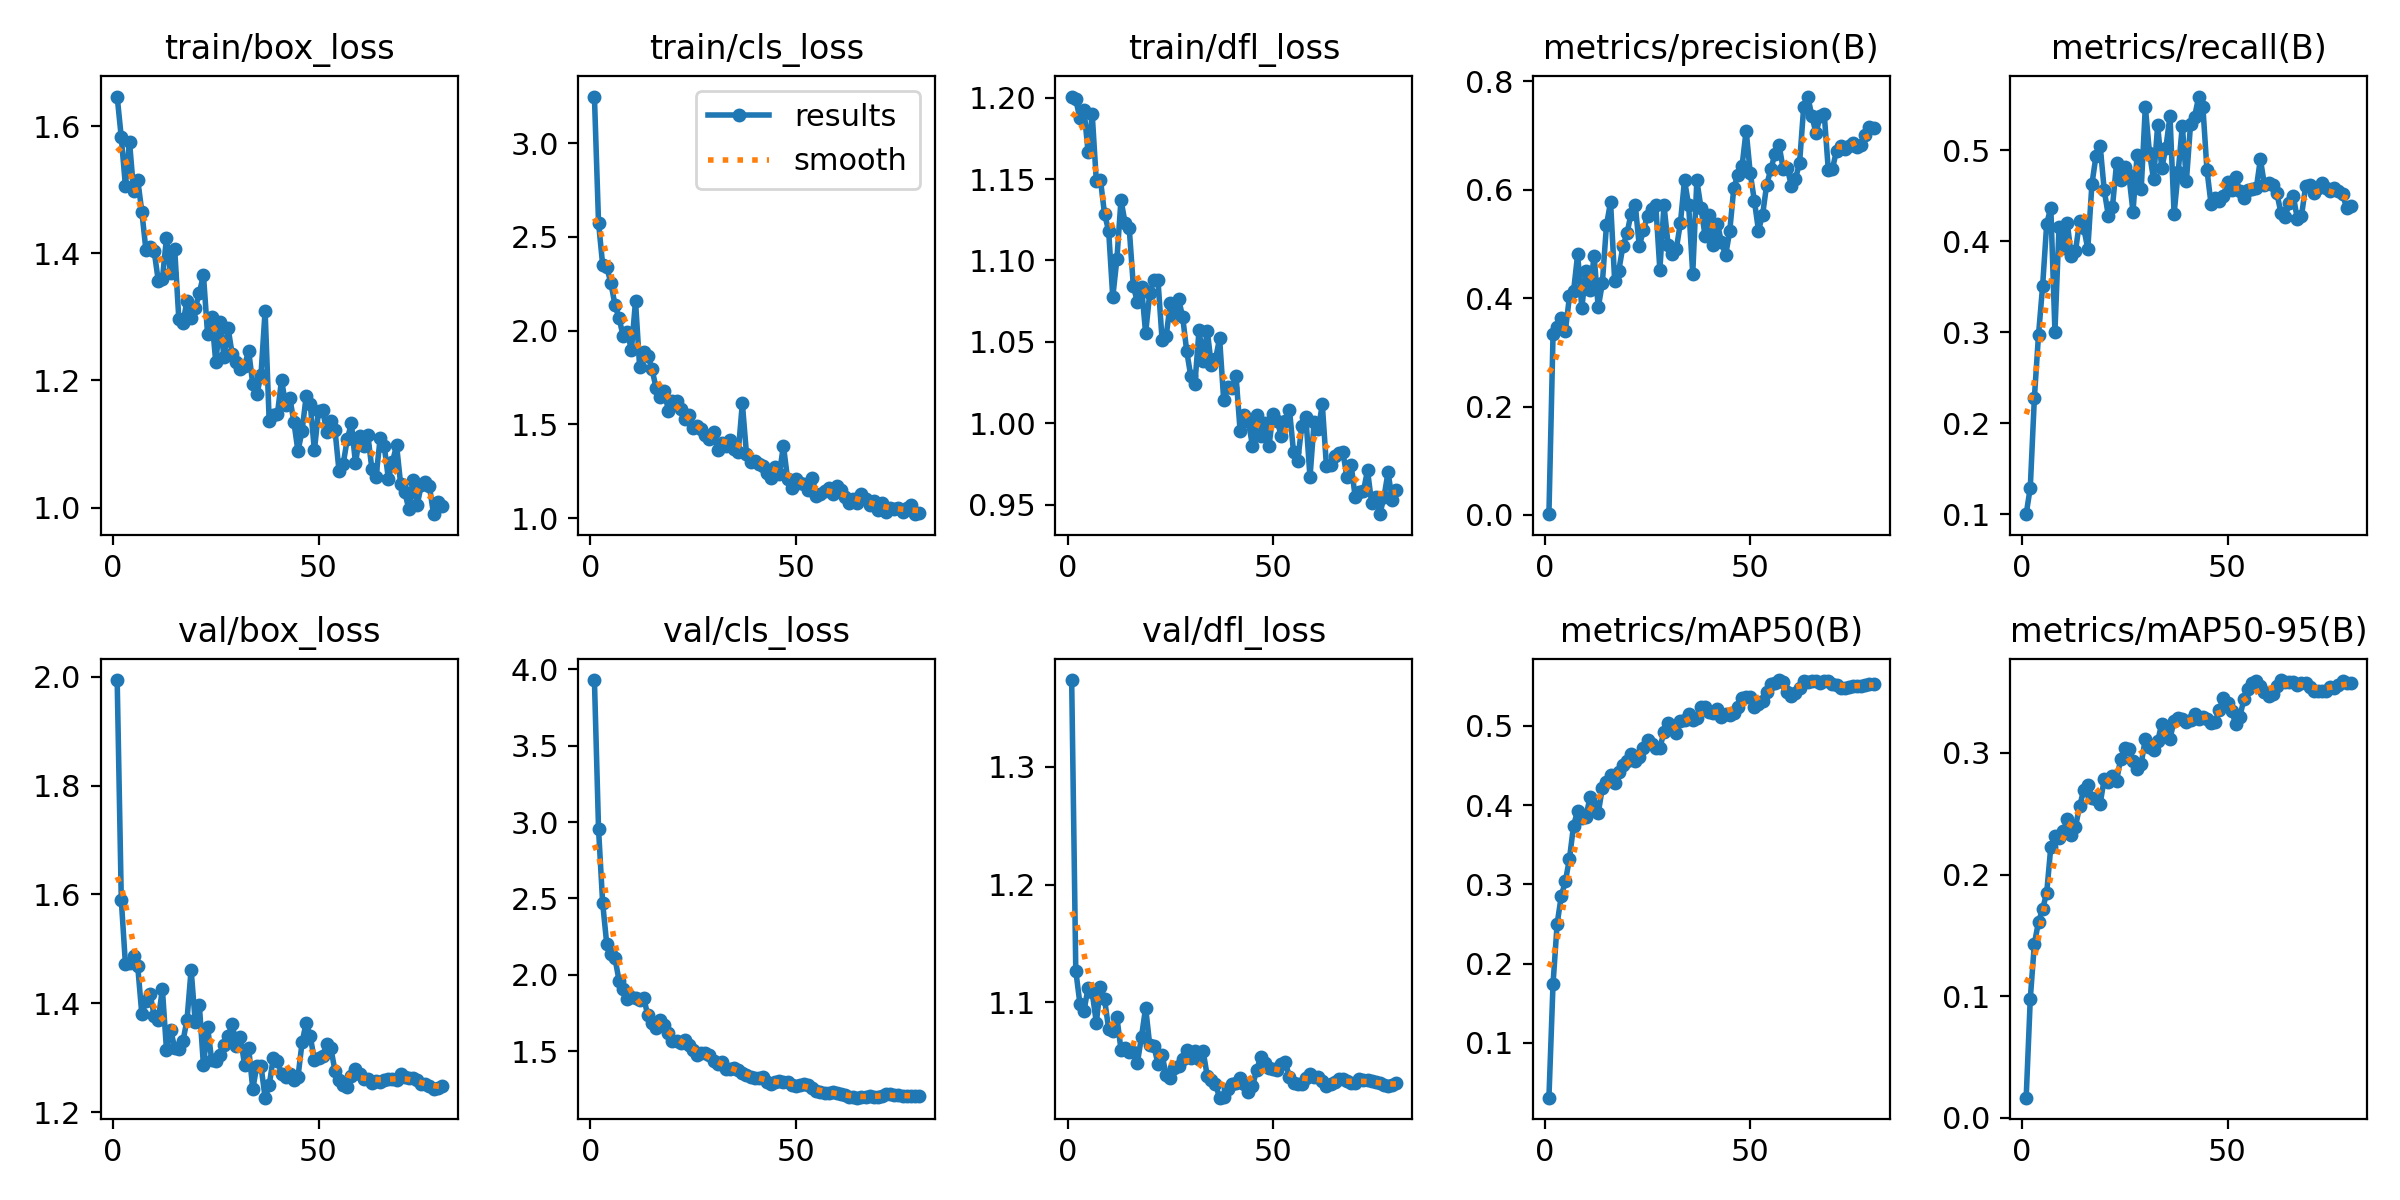

The data file committed next to this chart (first rows):
epoch, time, train/box_loss, train/cls_loss, train/dfl_loss, metrics/precision(B), metrics/recall(B), metrics/mAP50(B), metrics/mAP50-95(B), val/box_loss, val/cls_loss, val/dfl_loss, lr/pg0, lr/pg1, lr/pg2
1, 37.14, 1.647, 3.248, 1.201, 0.00136, 0.1, 0.03091, 0.0164, 1.994, 3.929, 1.374, 0.0003248, 0.0003248, 0.06785
2, 75.52, 1.583, 2.576, 1.199, 0.333, 0.1292, 0.1745, 0.09778, 1.59, 2.956, 1.127, 0.0006579, 0.0006579, 0.03485
3, 111.9, 1.507, 2.352, 1.187, 0.3466, 0.2282, 0.2503, 0.1432, 1.473, 2.472, 1.099, 0.0009899, 0.0009899, 0.001845
4, 145.4, 1.576, 2.338, 1.193, 0.3637, 0.2969, 0.2853, 0.161, 1.474, 2.201, 1.093, 0.0009966, 0.0009966, 0.0009966
5, 178.9, 1.498, 2.255, 1.167, 0.3392, 0.3506, 0.3039, 0.1715, 1.487, 2.135, 1.113, 0.0009939, 0.0009939, 0.0009939
6, 213.1, 1.516, 2.137, 1.19, 0.4035, 0.4194, 0.3325, 0.1852, 1.468, 2.109, 1.108, 0.0009905, 0.0009905, 0.0009905
7, 246.8, 1.466, 2.065, 1.149, 0.4131, 0.4367, 0.3744, 0.2229, 1.38, 1.961, 1.083, 0.0009863, 0.0009863, 0.0009863
8, 280.5, 1.405, 1.971, 1.15, 0.4813, 0.3006, 0.3932, 0.2315, 1.404, 1.907, 1.113, 0.0009814, 0.0009814, 0.0009814
9, 314.8, 1.41, 1.992, 1.128, 0.3816, 0.416, 0.3843, 0.23, 1.417, 1.845, 1.103, 0.0009758, 0.0009758, 0.0009758
10, 349.3, 1.404, 1.897, 1.118, 0.4502, 0.3928, 0.3854, 0.2354, 1.378, 1.858, 1.077, 0.0009694, 0.0009694, 0.0009694
11, 384.1, 1.357, 2.157, 1.077, 0.4145, 0.4201, 0.4101, 0.2454, 1.37, 1.847, 1.076, 0.0009623, 0.0009623, 0.0009623
12, 417.8, 1.359, 1.808, 1.101, 0.4781, 0.3831, 0.3987, 0.2329, 1.426, 1.837, 1.087, 0.0009545, 0.0009545, 0.0009545
13, 455.6, 1.424, 1.887, 1.137, 0.3828, 0.3888, 0.39, 0.2393, 1.315, 1.848, 1.06, 0.000946, 0.000946, 0.000946
14, 493.1, 1.369, 1.865, 1.123, 0.4275, 0.4219, 0.4219, 0.2562, 1.352, 1.735, 1.061, 0.0009369, 0.0009369, 0.0009369
15, 530.6, 1.407, 1.795, 1.12, 0.5343, 0.4147, 0.4293, 0.2694, 1.318, 1.684, 1.058, 0.0009271, 0.0009271, 0.0009271
16, 568, 1.297, 1.695, 1.084, 0.5775, 0.3915, 0.4376, 0.2739, 1.317, 1.653, 1.058, 0.0009166, 0.0009166, 0.0009166
17, 602.1, 1.291, 1.644, 1.074, 0.4322, 0.4627, 0.4277, 0.2633, 1.33, 1.707, 1.049, 0.0009055, 0.0009055, 0.0009055
18, 634.2, 1.326, 1.677, 1.084, 0.4507, 0.4939, 0.4419, 0.2619, 1.37, 1.674, 1.071, 0.0008937, 0.0008937, 0.0008937
19, 666.5, 1.299, 1.574, 1.055, 0.4955, 0.505, 0.4509, 0.2581, 1.462, 1.619, 1.096, 0.0008814, 0.0008814, 0.0008814
20, 698.7, 1.314, 1.623, 1.08, 0.5195, 0.456, 0.4563, 0.2786, 1.365, 1.569, 1.064, 0.0008685, 0.0008685, 0.0008685
21, 732, 1.338, 1.627, 1.088, 0.5562, 0.4279, 0.4644, 0.2765, 1.397, 1.566, 1.063, 0.000855, 0.000855, 0.000855
22, 766.2, 1.366, 1.583, 1.088, 0.5724, 0.4376, 0.4554, 0.2814, 1.286, 1.557, 1.048, 0.000841, 0.000841, 0.000841
23, 800.5, 1.273, 1.528, 1.051, 0.4955, 0.4859, 0.4615, 0.2771, 1.357, 1.573, 1.055, 0.0008265, 0.0008265, 0.0008265
24, 842.8, 1.301, 1.552, 1.054, 0.5262, 0.4667, 0.4726, 0.2953, 1.296, 1.543, 1.038, 0.0008115, 0.0008115, 0.0008115
25, 885.7, 1.229, 1.483, 1.074, 0.5514, 0.4813, 0.482, 0.3039, 1.294, 1.509, 1.036, 0.000796, 0.000796, 0.000796
26, 931.5, 1.292, 1.49, 1.066, 0.5651, 0.4725, 0.4768, 0.3031, 1.305, 1.473, 1.044, 0.00078, 0.00078, 0.00078
27, 977.3, 1.237, 1.473, 1.076, 0.5725, 0.4322, 0.4721, 0.2933, 1.324, 1.486, 1.046, 0.0007636, 0.0007636, 0.0007636
28, 1022, 1.282, 1.441, 1.065, 0.4523, 0.4946, 0.4726, 0.2868, 1.34, 1.488, 1.052, 0.0007469, 0.0007469, 0.0007469
29, 1060, 1.241, 1.423, 1.044, 0.5718, 0.4574, 0.4921, 0.2912, 1.363, 1.477, 1.059, 0.0007297, 0.0007297, 0.0007297
30, 1097, 1.229, 1.458, 1.029, 0.499, 0.5477, 0.5042, 0.3117, 1.321, 1.437, 1.052, 0.0007122, 0.0007122, 0.0007122
31, 1136, 1.217, 1.364, 1.024, 0.4813, 0.4973, 0.496, 0.3046, 1.338, 1.414, 1.058, 0.0006944, 0.0006944, 0.0006944
32, 1170, 1.223, 1.401, 1.057, 0.4908, 0.4678, 0.4909, 0.3023, 1.287, 1.428, 1.052, 0.0006763, 0.0006763, 0.0006763
33, 1207, 1.247, 1.386, 1.038, 0.5387, 0.5272, 0.506, 0.3096, 1.318, 1.384, 1.058, 0.000658, 0.000658, 0.000658
34, 1242, 1.194, 1.418, 1.057, 0.6177, 0.4799, 0.5079, 0.3243, 1.243, 1.384, 1.037, 0.0006394, 0.0006394, 0.0006394
35, 1277, 1.178, 1.367, 1.035, 0.5718, 0.5026, 0.5152, 0.3192, 1.285, 1.391, 1.034, 0.0006206, 0.0006206, 0.0006206
36, 1314, 1.209, 1.351, 1.039, 0.445, 0.5375, 0.5074, 0.3119, 1.285, 1.375, 1.031, 0.0006016, 0.0006016, 0.0006016
37, 1350, 1.31, 1.613, 1.052, 0.6172, 0.4302, 0.5097, 0.3264, 1.227, 1.361, 1.019, 0.0005824, 0.0005824, 0.0005824
38, 1385, 1.136, 1.344, 1.014, 0.5671, 0.4762, 0.5237, 0.3285, 1.249, 1.344, 1.02, 0.0005632, 0.0005632, 0.0005632
39, 1421, 1.146, 1.297, 1.022, 0.5151, 0.5269, 0.5235, 0.3277, 1.3, 1.334, 1.026, 0.0005438, 0.0005438, 0.0005438
40, 1456, 1.147, 1.304, 1.021, 0.5536, 0.4665, 0.517, 0.3256, 1.294, 1.323, 1.031, 0.0005244, 0.0005244, 0.0005244
41, 1492, 1.201, 1.288, 1.029, 0.4987, 0.5282, 0.5159, 0.3267, 1.271, 1.327, 1.032, 0.000505, 0.000505, 0.000505
42, 1527, 1.162, 1.276, 0.9951, 0.5376, 0.537, 0.5218, 0.3322, 1.265, 1.334, 1.035, 0.0004856, 0.0004856, 0.0004856
43, 1563, 1.173, 1.242, 1.005, 0.5031, 0.5589, 0.5113, 0.3278, 1.271, 1.297, 1.03, 0.0004662, 0.0004662, 0.0004662
44, 1598, 1.135, 1.212, 1.001, 0.4792, 0.548, 0.5157, 0.3296, 1.259, 1.287, 1.024, 0.0004468, 0.0004468, 0.0004468
45, 1633, 1.089, 1.273, 0.9861, 0.5232, 0.4782, 0.5136, 0.3276, 1.264, 1.3, 1.029, 0.0004276, 0.0004276, 0.0004276
46, 1668, 1.121, 1.235, 1.005, 0.6038, 0.4405, 0.5162, 0.325, 1.328, 1.302, 1.042, 0.0004084, 0.0004084, 0.0004084
47, 1704, 1.176, 1.386, 0.9923, 0.6277, 0.4475, 0.5242, 0.3254, 1.365, 1.296, 1.053, 0.0003894, 0.0003894, 0.0003894
48, 1739, 1.162, 1.21, 1, 0.6435, 0.4445, 0.5355, 0.3356, 1.339, 1.297, 1.049, 0.0003706, 0.0003706, 0.0003706
49, 1774, 1.09, 1.162, 0.9857, 0.7094, 0.45, 0.5368, 0.3456, 1.295, 1.282, 1.044, 0.000352, 0.000352, 0.000352
50, 1810, 1.152, 1.207, 1.006, 0.6303, 0.4648, 0.5361, 0.3415, 1.3, 1.273, 1.043, 0.0003337, 0.0003337, 0.0003337
51, 1846, 1.154, 1.189, 1.002, 0.5799, 0.456, 0.5241, 0.3349, 1.303, 1.282, 1.042, 0.0003156, 0.0003156, 0.0003156
52, 1881, 1.119, 1.18, 0.9921, 0.5248, 0.4703, 0.5279, 0.3237, 1.325, 1.284, 1.048, 0.0002978, 0.0002978, 0.0002978
53, 1918, 1.136, 1.149, 1.001, 0.5537, 0.4547, 0.5316, 0.33, 1.318, 1.278, 1.049, 0.0002803, 0.0002803, 0.0002803
54, 1952, 1.123, 1.216, 1.008, 0.6094, 0.4474, 0.5434, 0.3442, 1.276, 1.26, 1.037, 0.0002631, 0.0002631, 0.0002631
55, 1989, 1.057, 1.12, 0.9821, 0.6374, 0.4558, 0.5532, 0.3527, 1.259, 1.238, 1.032, 0.0002464, 0.0002464, 0.0002464
56, 2025, 1.068, 1.127, 0.9764, 0.6663, 0.4578, 0.5548, 0.3572, 1.251, 1.231, 1.031, 0.00023, 0.00023, 0.00023
57, 2061, 1.108, 1.147, 0.9983, 0.6832, 0.4579, 0.5579, 0.3594, 1.246, 1.229, 1.031, 0.000214, 0.000214, 0.000214
58, 2097, 1.132, 1.163, 1.004, 0.639, 0.4901, 0.5558, 0.3553, 1.267, 1.229, 1.036, 0.0001985, 0.0001985, 0.0001985
59, 2132, 1.069, 1.127, 0.9667, 0.6402, 0.4615, 0.5432, 0.3498, 1.279, 1.232, 1.039, 0.0001835, 0.0001835, 0.0001835
60, 2169, 1.113, 1.171, 1.001, 0.6078, 0.4634, 0.5374, 0.3465, 1.27, 1.229, 1.036, 0.000169, 0.000169, 0.000169
... 20 more rows
